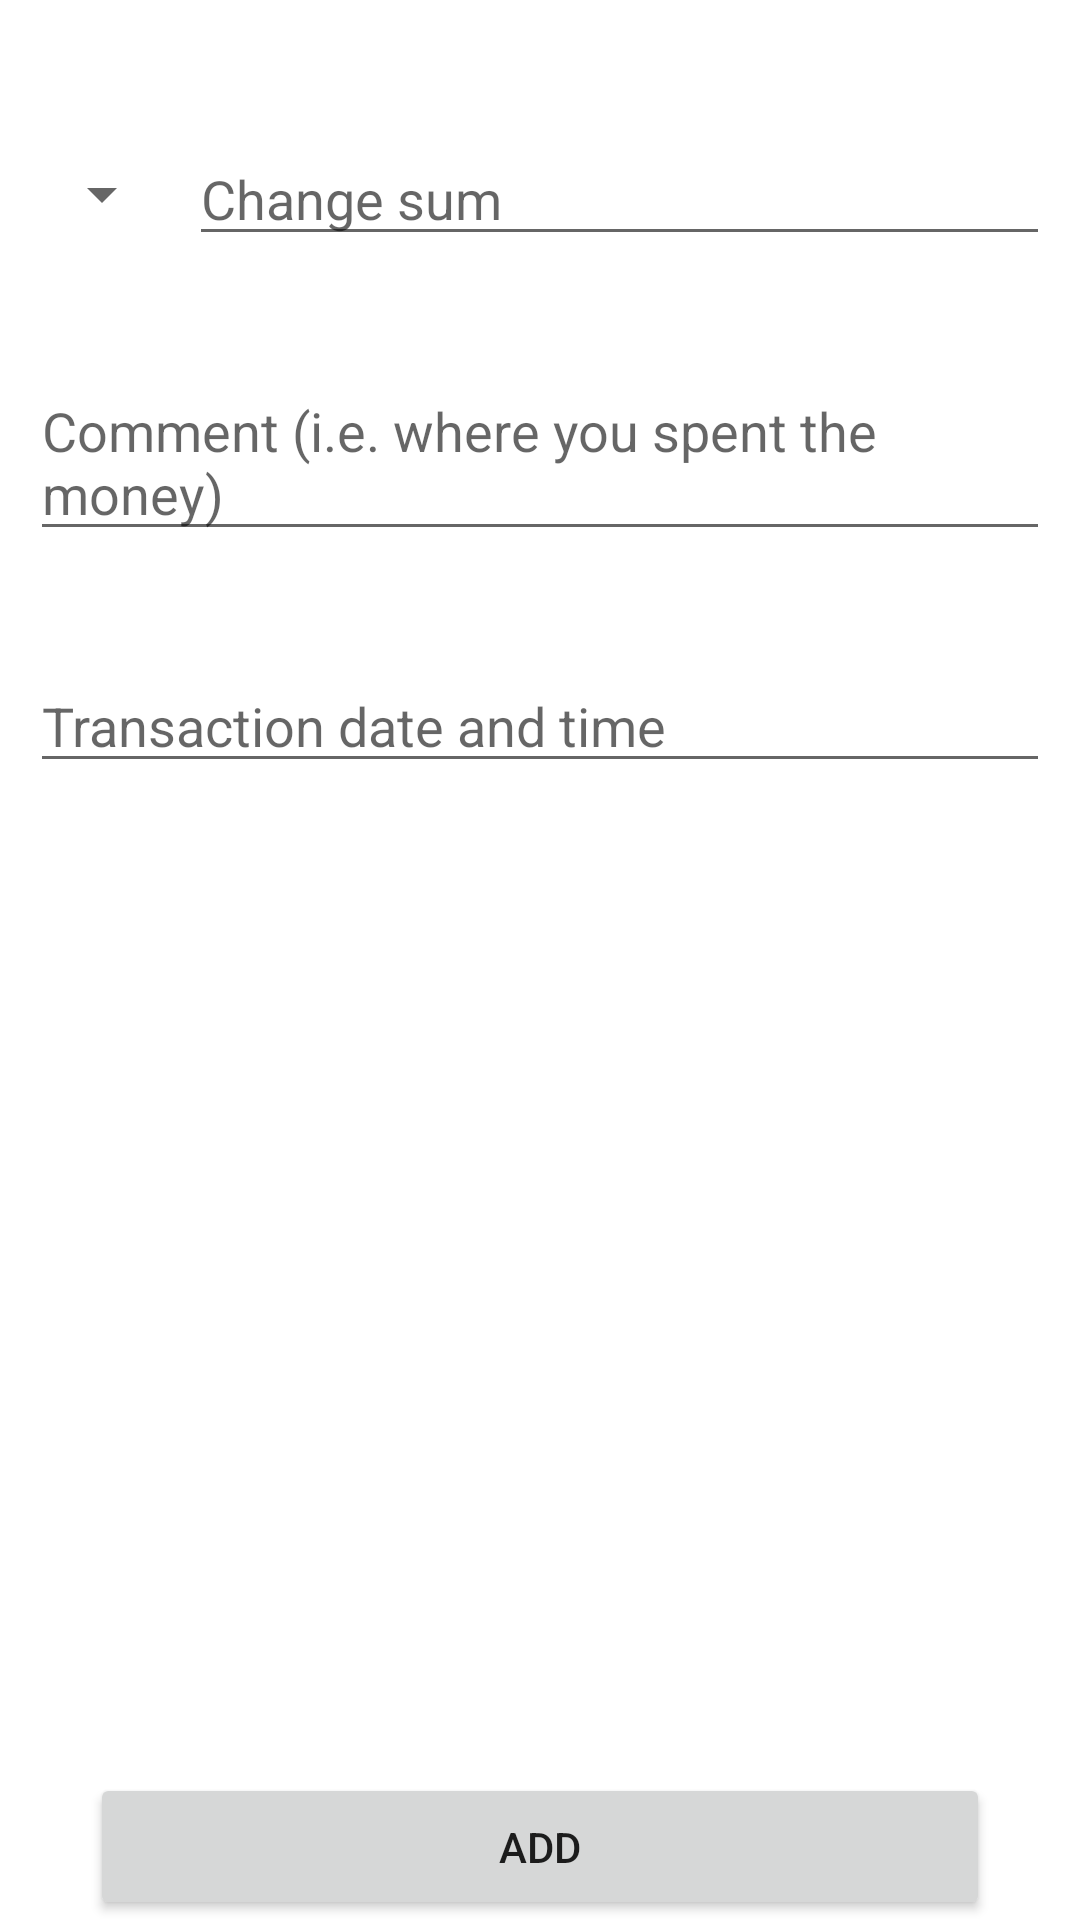

Produce the Android XML layout that renders to this screen, including the resource entries it uses.
<!-- AndroidManifest.xml: application theme Theme.BudgetPlanning -->
<!-- res/layout/fragment_second.xml -->
<?xml version="1.0" encoding="utf-8"?>
<androidx.constraintlayout.widget.ConstraintLayout xmlns:android="http://schemas.android.com/apk/res/android"
    xmlns:app="http://schemas.android.com/apk/res-auto"
    xmlns:tools="http://schemas.android.com/tools"
    android:layout_width="match_parent"
    android:layout_height="match_parent"
    tools:context=".fragments.second.SecondFragment">

    <EditText
        android:id="@+id/etChangeDateTime"
        android:focusable="false"
        android:layout_width="match_parent"
        android:layout_height="wrap_content"
        android:layout_marginHorizontal="10dp"
        android:layout_marginTop="36dp"
        android:inputType="datetime"
        android:hint="@string/change_sum_date"
        app:layout_constraintEnd_toEndOf="parent"
        app:layout_constraintHorizontal_bias="0.157"
        app:layout_constraintStart_toStartOf="parent"
        app:layout_constraintTop_toBottomOf="@+id/etChangeComment" />

    <Spinner
        android:layout_marginStart="10dp"
        android:layout_marginEnd="5dp"
        android:id="@+id/sSign"
        android:layout_width="wrap_content"
        android:layout_height="0dp"
        app:layout_constraintBottom_toBottomOf="@+id/etChangeSum"
        app:layout_constraintStart_toStartOf="parent"
        app:layout_constraintTop_toTopOf="@+id/etChangeSum" />

    <EditText
        android:id="@+id/etChangeSum"
        android:layout_width="0dp"
        android:layout_height="wrap_content"
        android:layout_marginStart="5dp"
        android:layout_marginTop="44dp"
        android:layout_marginEnd="10dp"
        android:hint="@string/change_sum"
        android:inputType="numberDecimal"
        app:layout_constraintEnd_toEndOf="parent"
        app:layout_constraintStart_toEndOf="@+id/sSign"
        app:layout_constraintTop_toTopOf="parent" />

    <EditText
        android:id="@+id/etChangeComment"
        android:layout_width="match_parent"
        android:layout_height="wrap_content"
        android:layout_marginHorizontal="10dp"
        android:layout_marginTop="36dp"
        android:hint="@string/change_sum_comment"
        android:inputType="textMultiLine"
        android:singleLine="false"
        app:layout_constraintEnd_toEndOf="parent"
        app:layout_constraintHorizontal_bias="0.0"
        app:layout_constraintStart_toStartOf="parent"
        app:layout_constraintTop_toBottomOf="@id/etChangeSum" />

    <Button
        android:id="@+id/bAdd"
        android:text="@string/add"
        android:padding="15dp"
        android:layout_marginHorizontal="30dp"
        android:layout_width="match_parent"
        android:layout_height="wrap_content"
        app:layout_constraintBottom_toBottomOf="parent"
        app:layout_constraintEnd_toEndOf="parent"
        app:layout_constraintStart_toStartOf="parent"
        />


</androidx.constraintlayout.widget.ConstraintLayout>
<!-- resources referenced by this layout -->
<resources>
  <string name="add">Add</string>
  <string name="change_sum">Change sum</string>
  <string name="change_sum_comment">Comment (i.e. where you spent the money)</string>
  <string name="change_sum_date">Transaction date and time</string>
  <style name="Theme.BudgetPlanning" parent="Theme.MaterialComponents.DayNight.DarkActionBar">
          
          <item name="colorPrimary">@color/purple_500</item>
          <item name="colorPrimaryVariant">@color/purple_700</item>
          <item name="colorOnPrimary">@color/white</item>
          
          <item name="colorSecondary">@color/teal_200</item>
          <item name="colorSecondaryVariant">@color/teal_700</item>
          <item name="colorOnSecondary">@color/black</item>
          
          <item name="android:statusBarColor" tools:targetApi="l">?attr/colorPrimaryVariant</item>
          
      </style>
  <!-- not gathered from this repository: default colours our renderer supplied (Android Studio template values) -->
  <color name="purple_500">#FF6200EE</color>
  <color name="purple_700">#FF3700B3</color>
  <color name="teal_200">#FF03DAC5</color>
  <color name="teal_700">#FF018786</color>
  <color name="black">#FF000000</color>
  <color name="white">#FFFFFFFF</color>
</resources>
